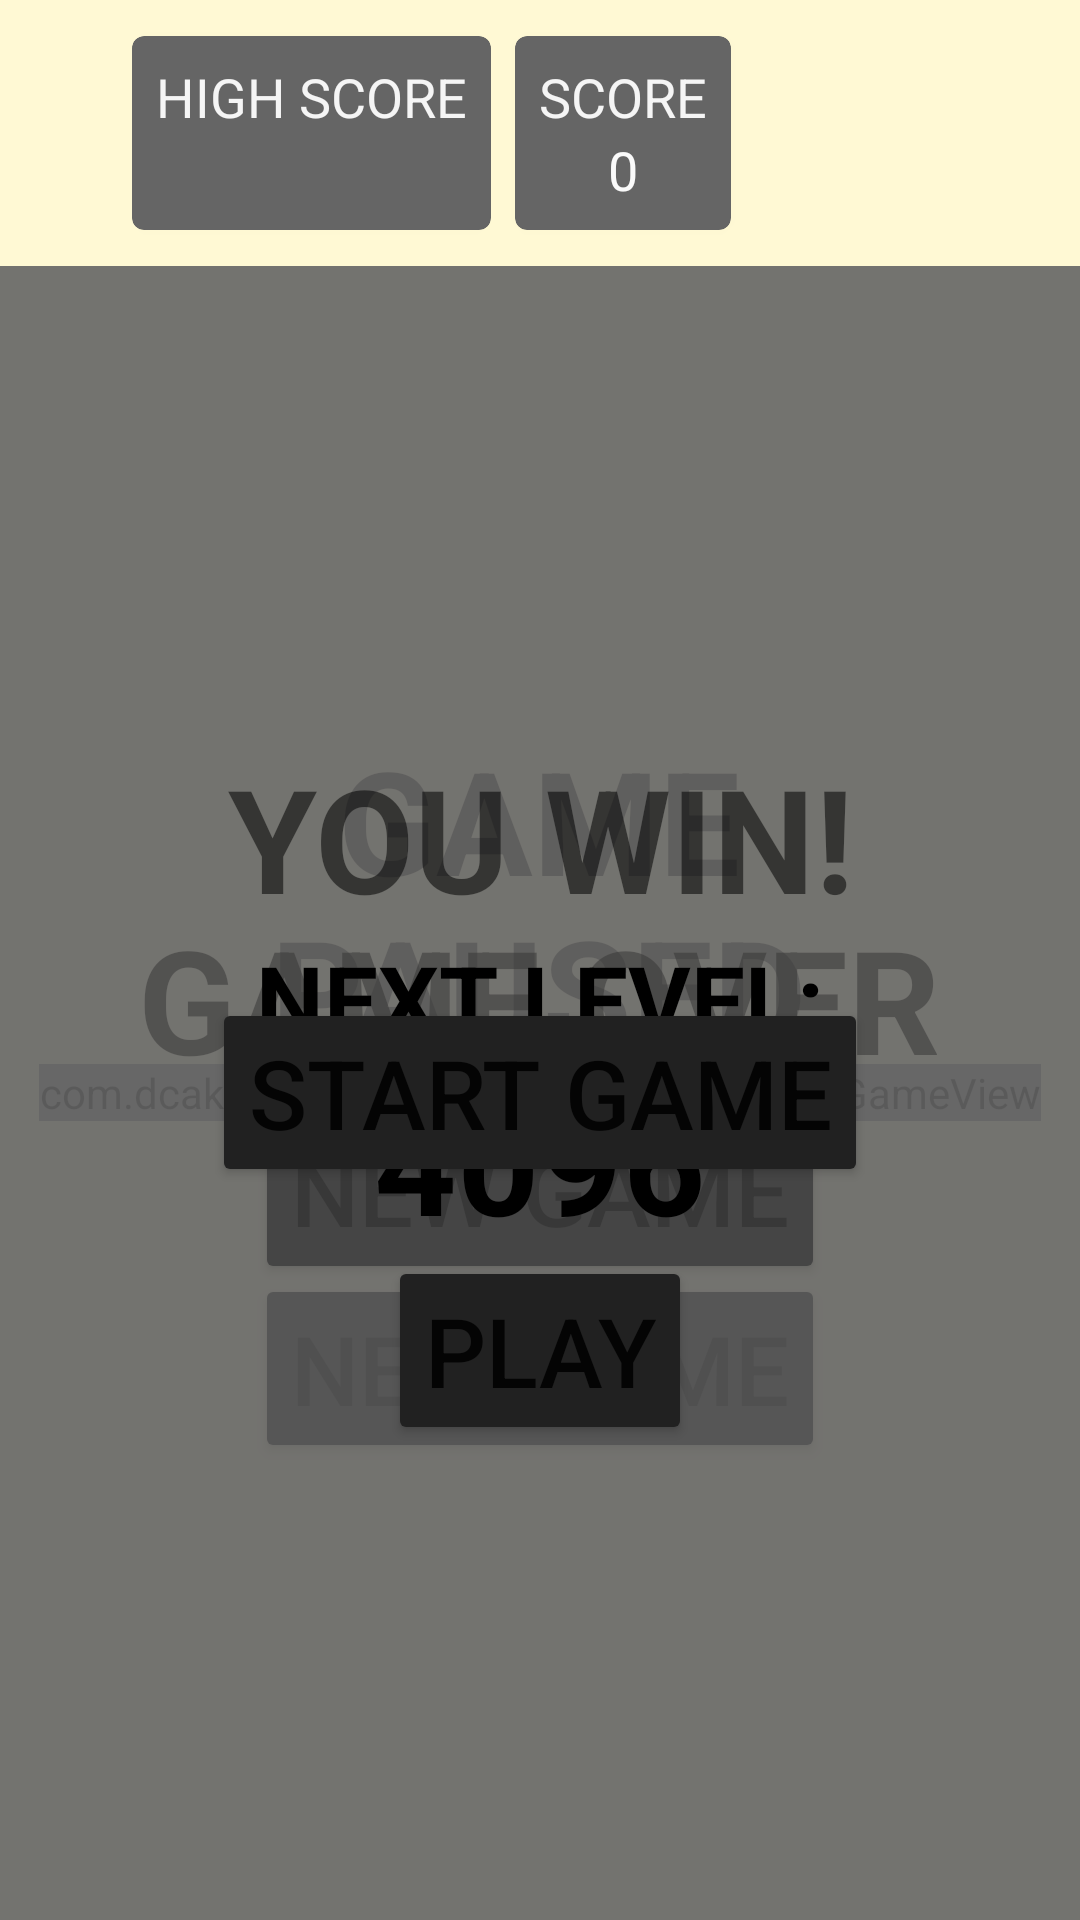

Layout XML and referenced resources for this Android screen:
<!-- AndroidManifest.xml: application theme AppTheme -->
<!-- res/layout/game_fragment.xml -->
<?xml version="1.0" encoding="utf-8"?>
<FrameLayout
    xmlns:android="http://schemas.android.com/apk/res/android"
    xmlns:card_view="http://schemas.android.com/apk/res-auto"
    xmlns:custom="http://schemas.android.com/apk/res-auto"
    xmlns:app="http://schemas.android.com/apk/res-auto"
    xmlns:tools="http://schemas.android.com/tools"
    android:gravity="center"
    android:layout_width="match_parent"
    android:layout_height="match_parent">

    <LinearLayout
        android:orientation="vertical"
        android:background="@color/colorBackground2"
        android:gravity="center"
        android:layout_width="match_parent"
        android:layout_height="match_parent">
        <LinearLayout
            android:id="@+id/layout_details"
            android:orientation="horizontal"
            android:layout_width="wrap_content"
            android:layout_height="wrap_content"
            android:layout_gravity="center"
            android:padding="@dimen/standard_padding"
            >
            <androidx.cardview.widget.CardView
                android:layout_width="wrap_content"
                android:layout_height="wrap_content"
                card_view:cardCornerRadius="@dimen/card_corner_radius"
                app:cardBackgroundColor="@color/colorBackground"
                android:layout_margin="@dimen/standard_margin"
                >
                <LinearLayout
                    android:orientation="vertical"
                    android:layout_width="match_parent"
                    android:layout_height="match_parent"
                    android:padding="@dimen/standard_padding"
                    >
                    <TextView
                        android:layout_width="wrap_content"
                        android:layout_height="wrap_content"
                        android:layout_weight="1"
                        android:textColor="@color/colorText"
                        android:layout_gravity="center_horizontal"
                        android:textAllCaps="true"
                        android:textSize="@dimen/text_size_score"
                        android:text="@string/high_score"/>
                    <TextView
                        android:id="@+id/high_score"
                        android:layout_width="wrap_content"
                        android:layout_height="wrap_content"
                        android:layout_gravity="center_horizontal"
                        android:textColor="@color/colorScore"
                        android:textSize="@dimen/text_size_score"
                        tools:text="423"/>
                </LinearLayout>
            </androidx.cardview.widget.CardView>

            <androidx.cardview.widget.CardView
                android:id="@+id/card_view"
                android:layout_width="wrap_content"
                android:layout_height="wrap_content"
                card_view:cardCornerRadius="@dimen/card_corner_radius"
                app:cardBackgroundColor="@color/colorBackground"
                android:layout_margin="@dimen/standard_margin"
                >
                <LinearLayout
                    android:orientation="vertical"
                    android:layout_width="match_parent"
                    android:layout_height="match_parent"
                    android:padding="@dimen/standard_padding"
                    >
                    <TextView
                        android:layout_width="wrap_content"
                        android:layout_height="wrap_content"
                        android:textColor="@color/colorText"
                        android:layout_gravity="center_horizontal"
                        android:textAllCaps="true"
                        android:textSize="@dimen/text_size_score"
                        android:text="@string/score"/>
                    <TextView
                        android:id="@+id/score"
                        android:layout_width="wrap_content"
                        android:layout_height="wrap_content"
                        android:layout_gravity="center_horizontal"
                        android:textColor="@color/colorScore"
                        android:textSize="@dimen/text_size_score"
                        android:text="0"/>
                </LinearLayout>
            </androidx.cardview.widget.CardView>

            <ImageButton
                android:id="@+id/btn_pause"
                app:srcCompat="@drawable/ic_pause_white"
                android:background="@drawable/rounded_corner"
                android:padding="@dimen/standard_padding"
                android:layout_gravity="center_vertical"
                android:layout_width="@dimen/pause_btn_size"
                android:layout_height="@dimen/pause_btn_size"
                android:layout_margin="@dimen/standard_margin"/>
        </LinearLayout>

        <FrameLayout
            android:gravity="center"
            android:layout_width="match_parent"
            android:layout_height="match_parent">
            <com.dcake19.android.colorupx.game.view.GameView
                android:id="@+id/game_view"
                android:layout_width="wrap_content"
                android:layout_height="wrap_content"
                android:layout_gravity="center"
                custom:cornerRadius="@dimen/card_corner_radius"/>

            <include layout="@layout/game_start"/>
            <include layout="@layout/game_paused"/>
            <include layout="@layout/game_over"/>
            <include layout="@layout/game_win"/>
        </FrameLayout>

    </LinearLayout>

</FrameLayout>
<!-- res/layout/game_start.xml (included above) -->
<?xml version="1.0" encoding="utf-8"?>
<Button
    android:id="@+id/btn_start"
    android:theme="@style/AppTheme.Button"
    android:layout_gravity="center"
    android:layout_width="wrap_content"
    android:layout_height="wrap_content"
    android:text="@string/start_game"
    xmlns:android="http://schemas.android.com/apk/res/android"/>
<!-- res/layout/game_paused.xml (included above) -->
<?xml version="1.0" encoding="utf-8"?>
<LinearLayout
    xmlns:android="http://schemas.android.com/apk/res/android"
    android:id="@+id/layout_game_paused"
    android:background="@color/colorGameOverBackground"
    android:gravity="center"
    android:layout_gravity="center"
    android:layout_width="match_parent"
    android:layout_height="match_parent"
    android:orientation="vertical"
    >

    <TextView
        android:id="@+id/game_paused_title"
        android:layout_width="wrap_content"
        android:layout_height="wrap_content"
        android:textStyle="bold"
        android:gravity="center"
        android:textSize="@dimen/text_size_title"
        android:text="@string/game_paused"/>

    <Button
        android:id="@+id/btn_resume"
        android:theme="@style/AppTheme.Button"
        android:layout_width="wrap_content"
        android:layout_height="wrap_content"
        android:text="@string/resume"/>

    <Button
        android:id="@+id/btn_new_game"
        android:theme="@style/AppTheme.Button"
        android:layout_width="wrap_content"
        android:layout_height="wrap_content"
        android:text="@string/new_game"/>

</LinearLayout>
<!-- res/layout/game_over.xml (included above) -->
<?xml version="1.0" encoding="utf-8"?>
<LinearLayout
    xmlns:android="http://schemas.android.com/apk/res/android"
    android:id="@+id/layout_game_over"
    android:background="@color/colorGameOverBackground"
    android:gravity="center"
    android:layout_gravity="center"
    android:layout_width="match_parent"
    android:layout_height="match_parent"
    android:orientation="vertical"
    >

    <TextView
        android:id="@+id/game_over_title"
        android:layout_width="wrap_content"
        android:layout_height="wrap_content"
        android:textStyle="bold"
        android:gravity="center"
        android:textSize="@dimen/text_size_title"
        android:text="@string/game_over"/>

    <Button
        android:id="@+id/btn_start_new_game"
        android:theme="@style/AppTheme.Button"
        android:layout_width="wrap_content"
        android:layout_height="wrap_content"
        android:text="@string/new_game"/>

</LinearLayout>
<!-- res/layout/game_win.xml (included above) -->
<?xml version="1.0" encoding="utf-8"?>
<LinearLayout
    xmlns:android="http://schemas.android.com/apk/res/android"
    xmlns:tools="http://schemas.android.com/tools"
    android:id="@+id/layout_game_win"
    android:background="@color/colorGameOverBackground"
    android:gravity="center"
    android:layout_gravity="center"
    android:layout_width="match_parent"
    android:layout_height="match_parent"
    android:orientation="vertical"
    >

    <TextView
        android:id="@+id/you_win_title"
        android:layout_width="wrap_content"
        android:layout_height="wrap_content"
        android:textStyle="bold"
        android:gravity="center"
        android:textSize="@dimen/text_size_title"
        android:text="@string/you_win"/>

    <TextView
        android:id="@+id/next_level"
        android:layout_width="wrap_content"
        android:layout_height="wrap_content"
        android:textStyle="bold"
        android:gravity="center"
        android:textColor="@color/colorSquare11"
        android:textSize="@dimen/text_size_large"
        android:text="@string/next_level"/>

    <TextView
        android:id="@+id/next_level_name"
        android:layout_width="wrap_content"
        android:layout_height="wrap_content"
        android:textStyle="bold"
        android:gravity="center"
        android:textColor="@color/colorSquare11"
        android:textSize="@dimen/text_size_title"
        tools:text="4096"/>

    <Button
        android:id="@+id/btn_play"
        android:theme="@style/AppTheme.Button"
        android:layout_width="wrap_content"
        android:layout_height="wrap_content"
        android:text="@string/play"/>

</LinearLayout>
<!-- resources referenced by this layout -->
<resources>
  <color name="colorBackground">#656565</color>
  <color name="colorBackground2">#FFF9D4</color>
  <color name="colorGameOverBackground">#89656565</color>
  <color name="colorScore">#FAFAFA</color>
  <color name="colorSquare11">#000000</color>
  <color name="colorText">#F5F5F5</color>
  <dimen name="card_corner_radius">2dp</dimen>
  <dimen name="pause_btn_size">46dp</dimen>
  <dimen name="standard_margin">2dp</dimen>
  <dimen name="standard_padding">4dp</dimen>
  <dimen name="text_size_large">18dp</dimen>
  <dimen name="text_size_score">14dp</dimen>
  <dimen name="text_size_title">36dp</dimen>
  <string name="game_over">GAME OVER</string>
  <string name="game_paused">GAME\nPAUSED</string>
  <string name="high_score">High Score</string>
  <string name="new_game">NEW GAME</string>
  <string name="next_level">NEXT LEVEL:</string>
  <string name="play">PLAY</string>
  <string name="resume">RESUME</string>
  <string name="score">Score</string>
  <string name="start_game">START GAME</string>
  <string name="you_win">YOU WIN!</string>
  <style name="AppTheme.Button" parent="Widget.AppCompat.Button.Colored">
          <item name="colorButtonNormal">@color/colorButton</item>
          <item name="android:textSize">@dimen/text_size_large</item>
      </style>
  <style name="AppTheme" parent="Theme.AppCompat.Light.DarkActionBar">
          
          <item name="windowNoTitle">true</item>
          <item name="android:windowNoTitle">true</item>
          <item name="colorPrimary">@color/colorPrimary</item>
          <item name="colorPrimaryDark">@color/colorPrimaryDark</item>
          <item name="colorAccent">@color/colorAccent</item>
      </style>
  <color name="colorButton">#212121</color>
  <color name="colorPrimary">#656565</color>
  <color name="colorPrimaryDark">#424242</color>
  <color name="colorAccent">#FF4081</color>
</resources>
